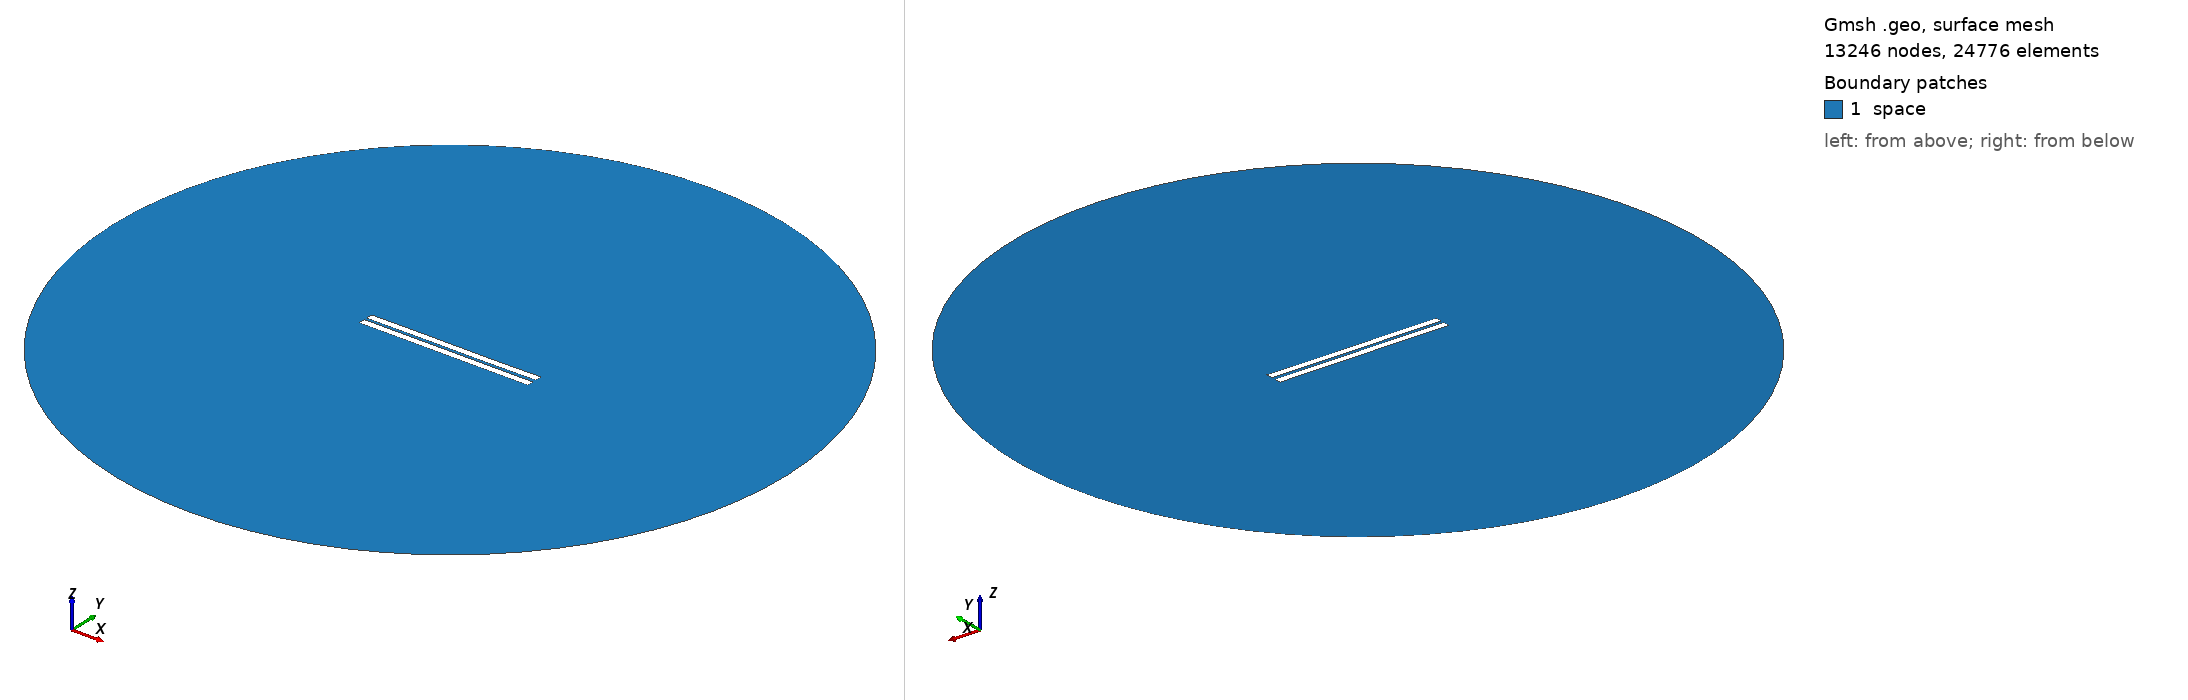

Gmsh geometry script, surface-meshed: 13246 nodes, 24776 surface elements. Boundary patches (legend numbers): 1 space. Left view from above one corner, right view from below the opposite corner. Legend entries are the model's physical surfaces. The drawing asked Gmsh for element sizes between 1% and 20% of the model's largest extent; the script's own settings can give other sizes.

=== 568.geo (drawn) ===
//---------------------------------------
// Geometry kernel
//---------------------------------------

SetFactory("OpenCASCADE");



//---------------------------------------
// Parameters of the geometry
//---------------------------------------

// Overetch of the upper plate
overetch = 0.0;

// Distance between the plates
distance = 1.5;

// Discretization over the x axis (for the deformation)
nx = 50; 

// Length of the plate
L = 100 - overetch; 

// Number of modes
n = 4; 

// 1st mode coefficient
coeff(1) = 0.15;
beta(1) = 0.596864 * 3.1415926535 / L;

// 2nd mode coefficient
coeff(2) = 0.0;
beta(2) = 1.49418 * 3.1415926535 / L;

// 3rd mode coefficient
coeff(3) = 0.07499999999999998;
beta(3) = 2.50025 * 3.1415926535 / L;

// 4th mode coefficient
coeff(4) = 0.0;
beta(4) = 3.49999 * 3.1415926535 / L;



//---------------------------------------
// Upper plate (deformed rectangle)
//---------------------------------------

// Coordiantes of the upper plate
xmin = -50;
xmax = 50 - overetch;

// Height of the upper plate
yheight = 4 - 2 * overetch;

// Indexes of the points
UpperID[] = {};
LowerID[] = {};
LeftID[] = {};
RightID[] = {};

// Point index
p = 1;

// Horizontal edges
For i In {1:nx}
    x = xmin + (i-1)*(xmax - xmin)/(nx-1);

    y_bottom = distance / 2 + overetch;
    For j In {1:n}
        C = (Cosh(beta(j)*L) + Cos(beta(j)*L)) / (Sinh(beta(j)*L) + Sin(beta(j)*L));
        y_bottom  = y_bottom + coeff(j) * (Cosh(beta(j)*(x+50)) - Cos(beta(j)*(x+50)) - C * (Sinh(beta(j)*(x+50)) - Sin(beta(j)*(x+50))));
    EndFor

    y_top = y_bottom + yheight;

    Point(p) = {x, y_top, 0, 1.0};
    UpperID[i] = p;
    p = p + 1;

    Point(p) = {x, y_bottom, 0, 1.0};
    LowerID[i] = p;
    p = p + 1;
EndFor

// Create point lists
UpperPts[] = {}; LowerPts[] = {};
For i In {1:nx}
  UpperPts[] += {UpperID[i]};
  LowerPts[] += {LowerID[i]};
EndFor

// Build splines
Spline(1) = {UpperPts[]};
Spline(2) = {LowerPts[]};
Line(3) = {LowerPts[nx-1], UpperPts[nx-1]};
Line(4) = {LowerPts[0], UpperPts[0]};

// Build the plane surface
Curve Loop(1) = {2, 3, -1, -4};
Plane Surface(1) = {1};



//---------------------------------------
// Lower plate (rectangle)
//---------------------------------------

// Vertices
Point(1001) = {-50, -1, 0, 1.0};
Point(1002) = { 50, -1, 0, 1.0};
Point(1003) = { 50,  -5, 0, 1.0};
Point(1004) = {-50,  -5, 0, 1.0};

// Edges
Line(5) = {1001, 1002};
Line(6) = {1002, 1003};
Line(7) = {1003, 1004};
Line(8) = {1004, 1001};

// Plane surface
Line Loop(2) = {5, 6, 7, 8};
Plane Surface(2) = {2}; 



//---------------------------------------
// Outer (fictious) boundary
//---------------------------------------

// Points
Point(1005) = {0, 0, 0};       // Center
Point(1006) = {200, 0, 0};     // Start point
Point(1007) = {0, 200, 0};     // 90 degrees
Point(1008) = {-200, 0, 0};    // 180 degrees
Point(1009) = {0, -200, 0};    // 270 degrees

// Circle arcs (each needs start, center, end)
Circle(9) = {1006, 1005, 1007};
Circle(10) = {1007, 1005, 1008};
Circle(11) = {1008, 1005, 1009};
Circle(12) = {1009, 1005, 1006};

// Plane surface for the entire domain
Curve Loop(3) = {9, 10, 11, 12};
Surface(3) = {3};

// Subtract the plates from the whole domain to obtain the actual domain where we want to solve the equations
BooleanDifference{ Surface{3}; Delete; }{ Surface{1}; Surface{2}; Delete; }




//---------------------------------------
// Transfinite Lines/Curves
//---------------------------------------

// Set the number of points on the boundaries
r = 7;

// Plates
Transfinite Curve {1, 2} = 50*r Using Progression 1;
Transfinite Curve {3, 4} = 2*r Using Progression 1;
Transfinite Line {5, 7} = 50*r Using Progression 1;
Transfinite Line {6, 8} = 2*r Using Progression 1;

// Outer boundary
Transfinite Line {9, 10, 11, 12} = 20 Using Progression 1;



//---------------------------------------
// Physical groups
//---------------------------------------                

// Physical curves (boundaries)
Physical Line("force_segment", 10) = {2};
Physical Line("upper_plate", 11) = {1, 3, 4};
Physical Line("lower_plate", 12) = {5, 6, 7, 8};
Physical Line("boundary", 20) = {9, 10, 11, 12};

// Physical Surfaces
Physical Surface("space", 30) = {3};



//---------------------------------------
// 6. Generate the Mesh
//---------------------------------------

// 2D mesh generation
Mesh 2;
